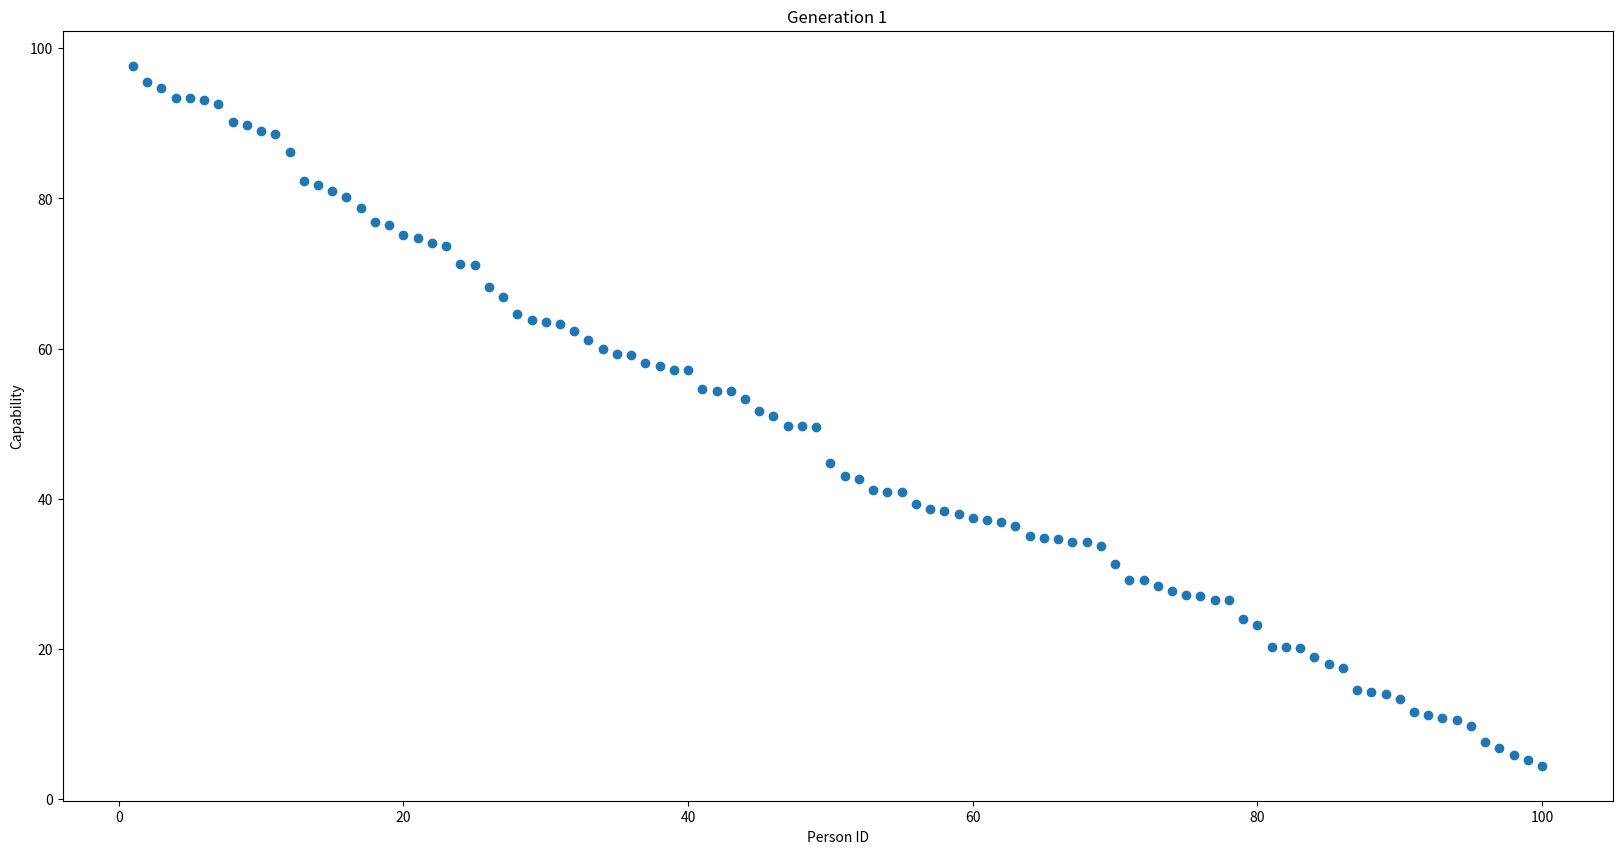
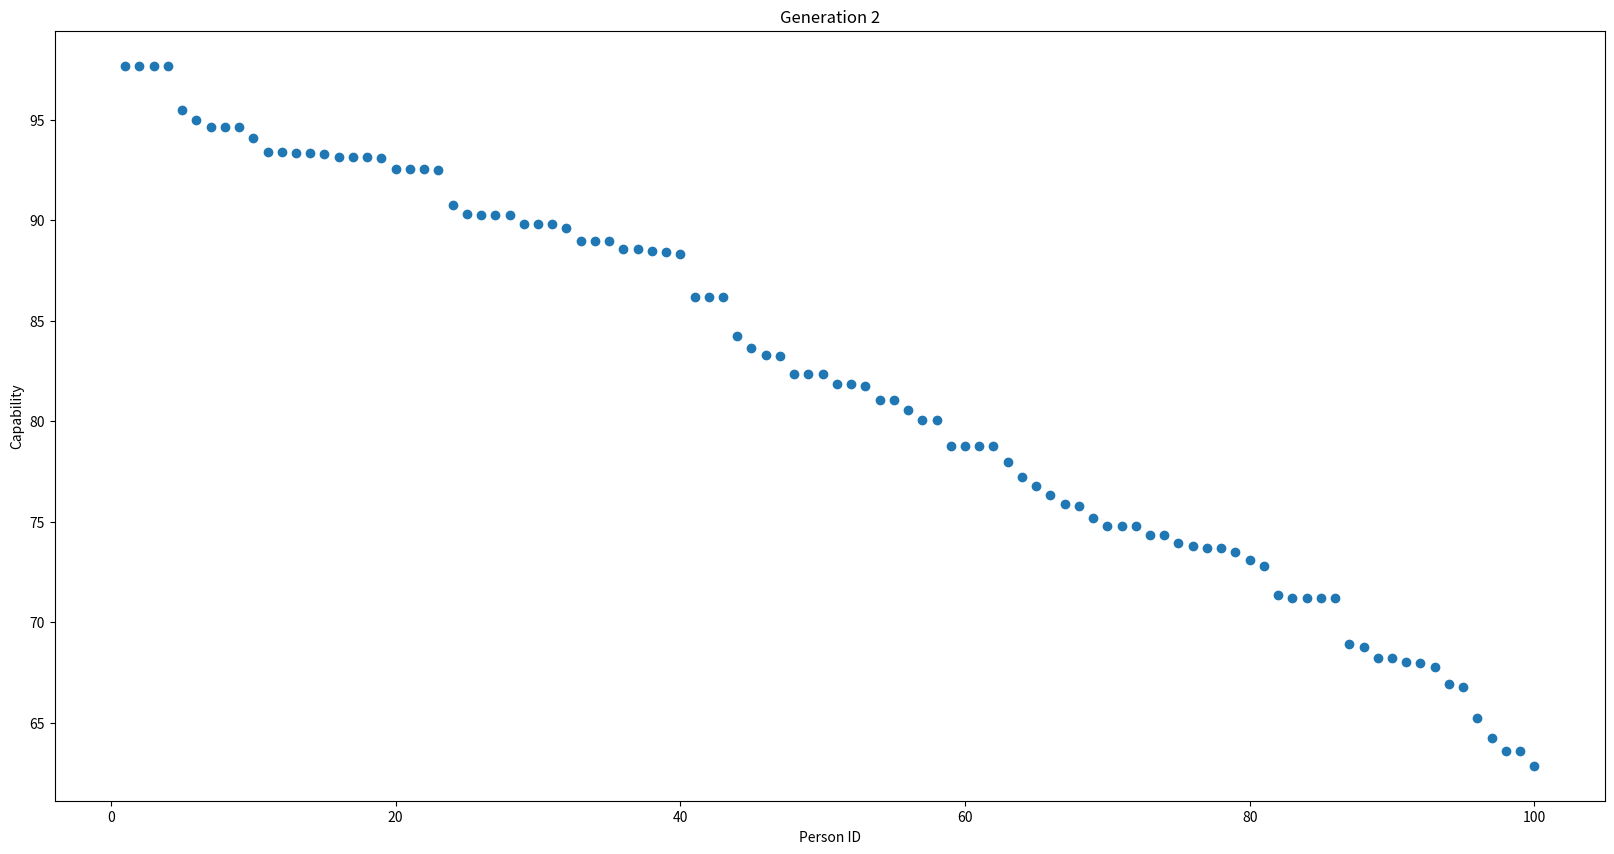
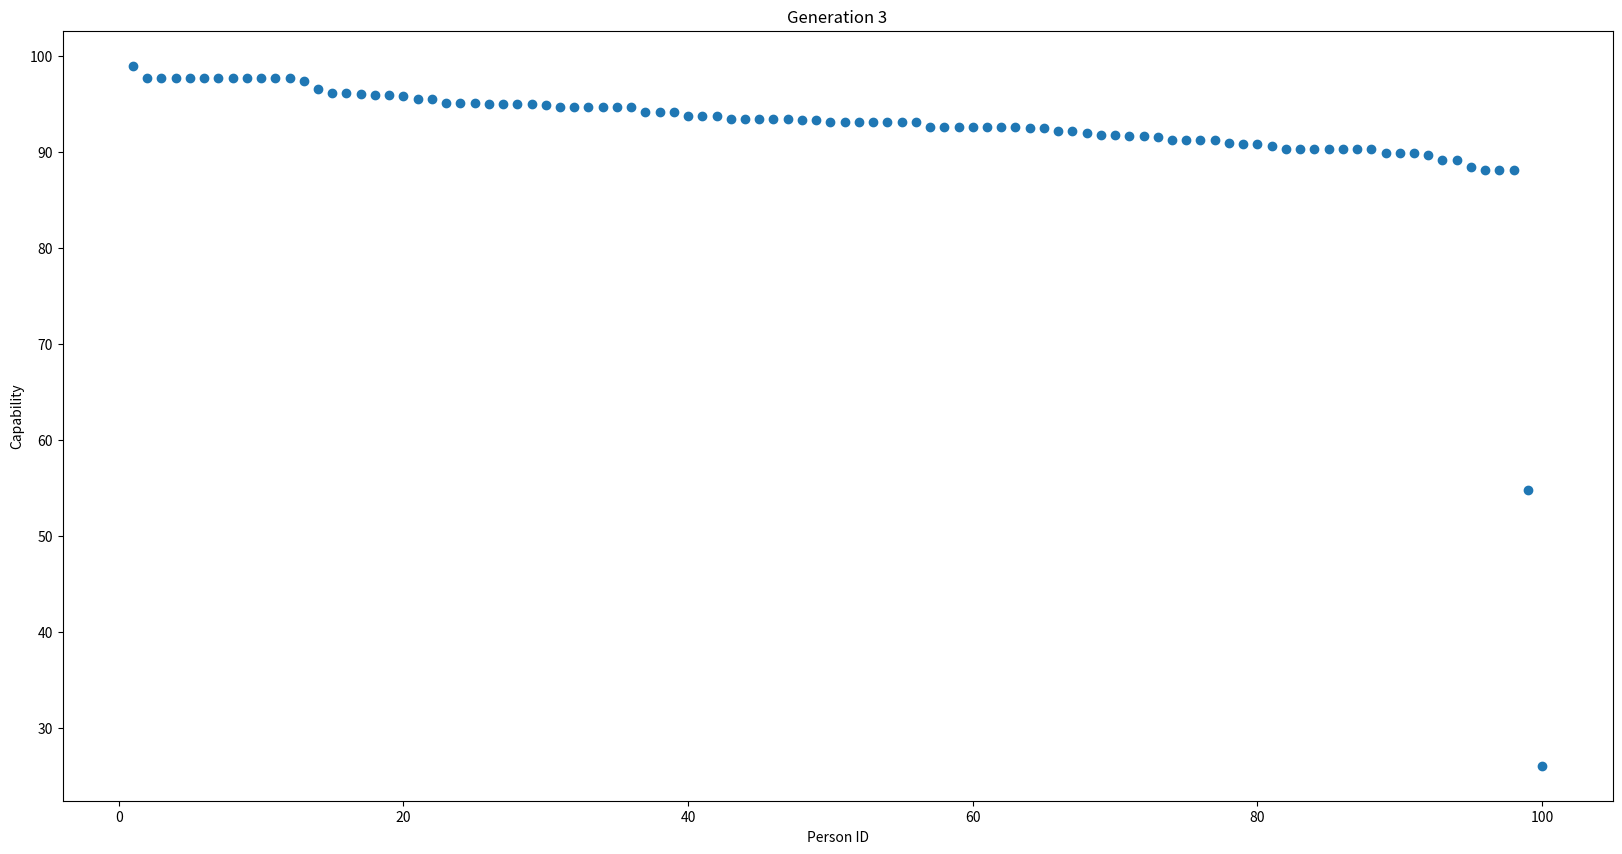
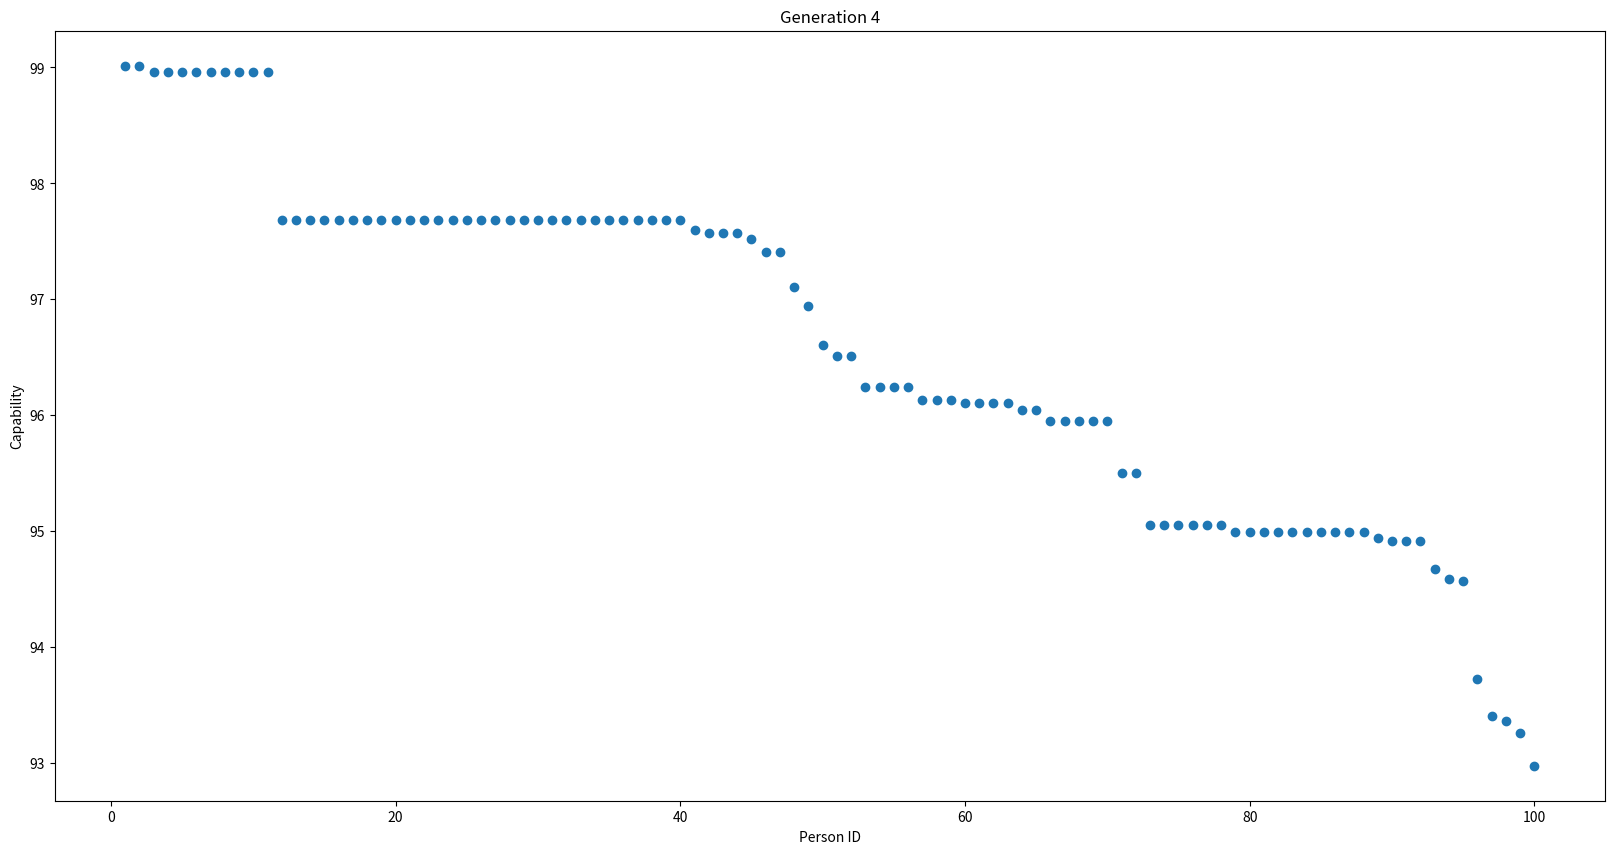
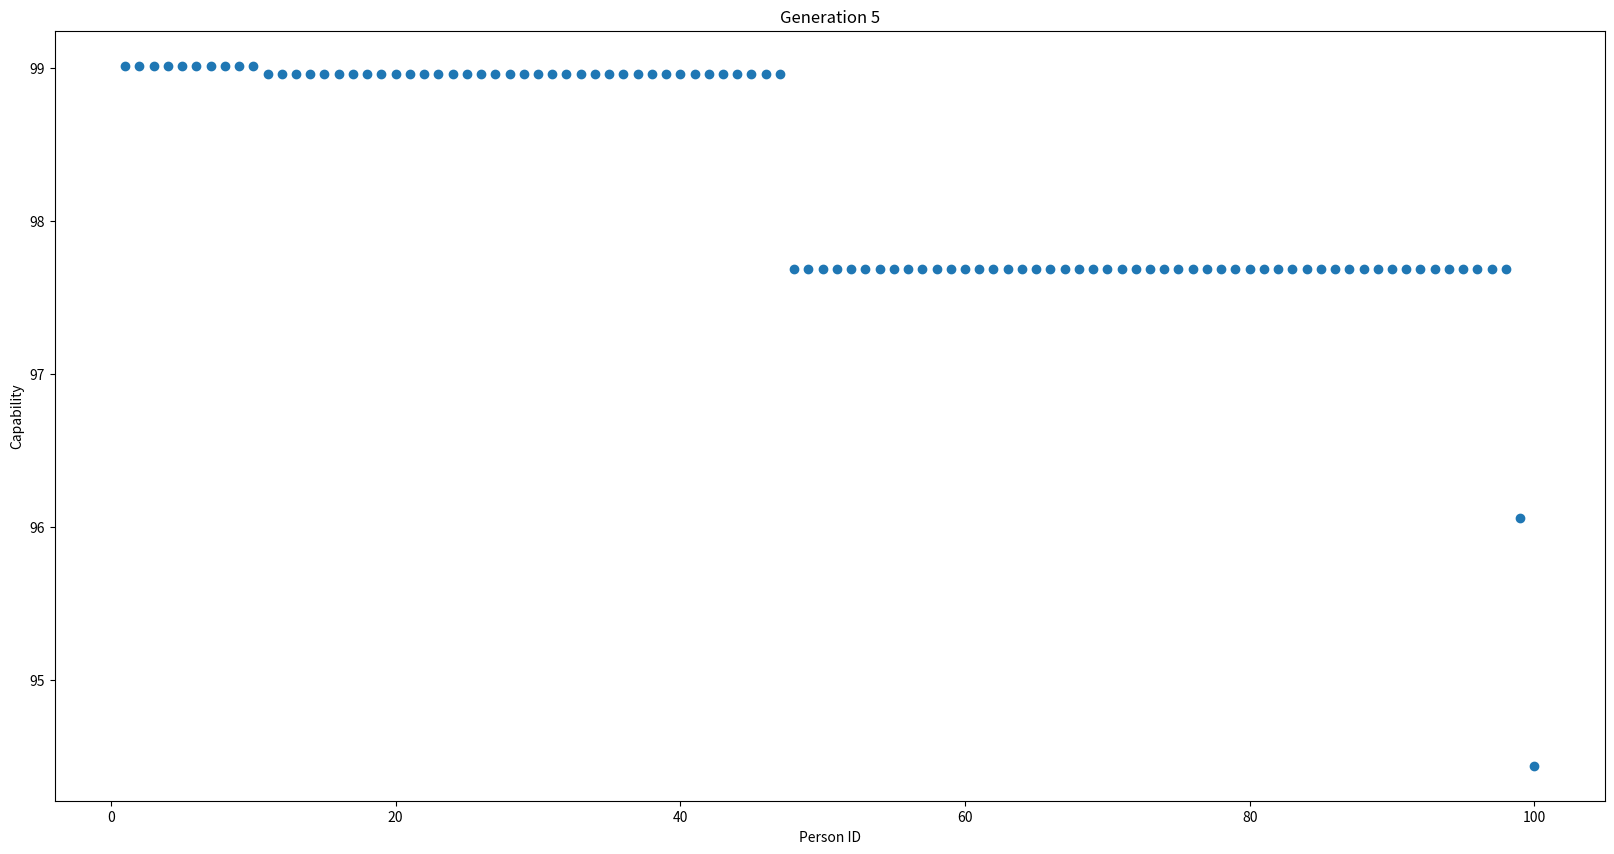

Here is the Python script that generated these plots, in order:
# [redacted]
# Having recently read and learned about Genetic Algorithms, I thought of implementing them on this concept of the video. 
# Let’s assume that 100 people want to become an Astronaut. In order for them to be selected, we calculate their capability level. 
# The more the capable an individual is, the more is their chances of getting selected. 
# Capability turns out is dependent on 2 factors:
# • Skill (95%) • Luck (5%)
# I wanted to use Genetic Algorithm to simulate the ideal capability level that the candidate must have to be selected into Astronaut training program.
# The answer should come out to be 100% Capability (95% Skill + 5% Luck). This was a great way to implement my knowledge and concepts.


import numpy as np
import matplotlib.pyplot as plt
MUTATION_PROBABILITY = [0.02, 0.02]

class RandomVariable():
    def __init__(self):
        self.luck = 0
        self.skill = 0
        self.__calc_values()

    def __calc_values(self):
        self.luck = np.random.random() * 5
        self.skill = np.random.random() * 95
class Person():

    def __init__(self, luck, skill):
        self.luck = luck
        self.skill = skill
        self.capability = luck + skill

    def mate(self, par2):
        global MUTATION_PROBABILITY
        rv = RandomVariable()
        prob = np.random.rand(5)
        if prob[0] < (1-MUTATION_PROBABILITY[0])/2:
            new_luck = self.luck
        elif prob[0] < (1-MUTATION_PROBABILITY[0]):
            new_luck = par2.luck
        else:
            new_luck = rv.luck
        if prob[1] < (1-MUTATION_PROBABILITY[1])/2:
            new_skill = self.skill
        elif prob[1] < (1-MUTATION_PROBABILITY[1]):
            new_skill = par2.skill
        else:
            new_skill = rv.skill
        return Person(new_luck, new_skill)


class Generation():
    def __init__(self, parents, number):
        self.__parents = parents
        self.__number = number
        self.population = self.__mate()

    def __mate(self):
        population = []
        population.extend(self.__parents[:10])
        for i in range(90):
            par1 = np.random.choice(self.__parents[:30])
            par2 = np.random.choice(self.__parents[:30])
            child = par1.mate(par2)
            population.append(child)
        population = sorted(population,  key=lambda x: -x.capability)
        return population

    def print_fittest(self):
        print("Generation: {}".format(self.__number))
        print("    Capability: {}".format(self.population[0].capability))
        print("         Skill: {}".format(self.population[0].skill))
        print("          Luck:  {}".format(self.population[0].luck))

    def plot(self):
        plt.figure(figsize=(20, 10))
        plt.scatter(range(1, 101), [i.capability for i in self.population])
        plt.title("Generation " + str(self.__number))
        plt.xlabel("Person ID")
        plt.ylabel("Capability")
        plt.show()


population = []
for i in range(100):
    rv = RandomVariable()
    individual = Person(rv.luck, rv.skill)
    population.append(individual)
population = sorted(population, key=lambda x: -x.capability)
print("Generation: 1")
print("    Capability: {}".format(population[0].capability))
print("         Skill: {}".format(population[0].skill))
print("          Luck:  {}".format(population[0].luck))

plt.figure(figsize=(20, 10))
plt.scatter(range(1, 101), [i.capability for i in population])
plt.title("Generation 1")
plt.xlabel("Person ID")
plt.ylabel("Capability")
plt.show()

for i in range(2, 6):
    generation = Generation(population, i)
    generation.print_fittest()
    generation.plot()
    population = generation.population